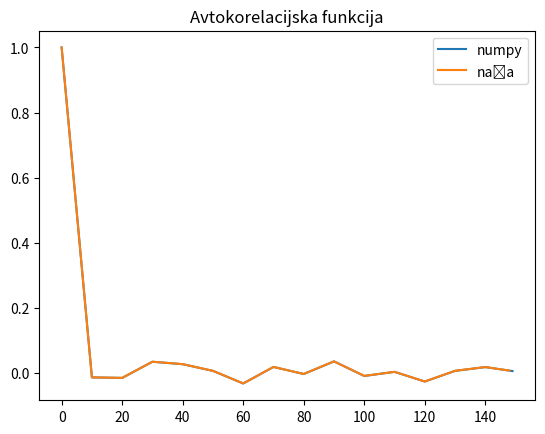
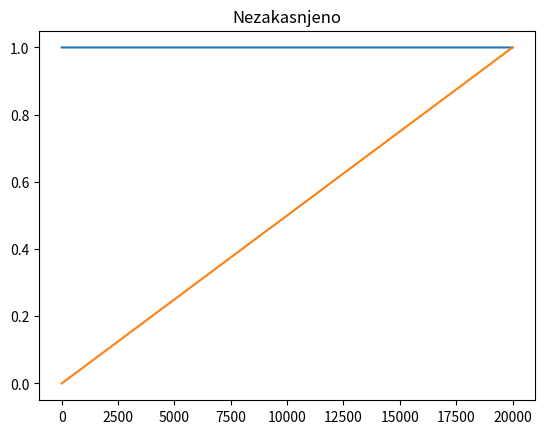
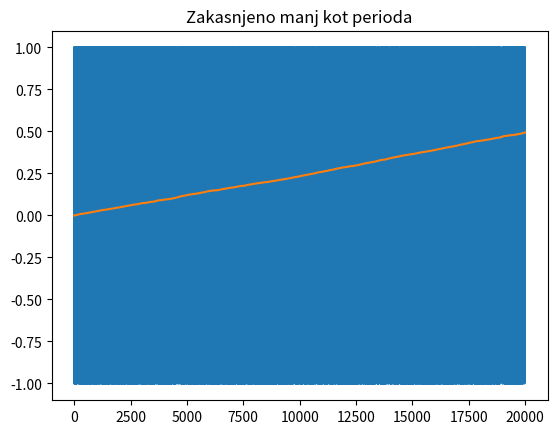
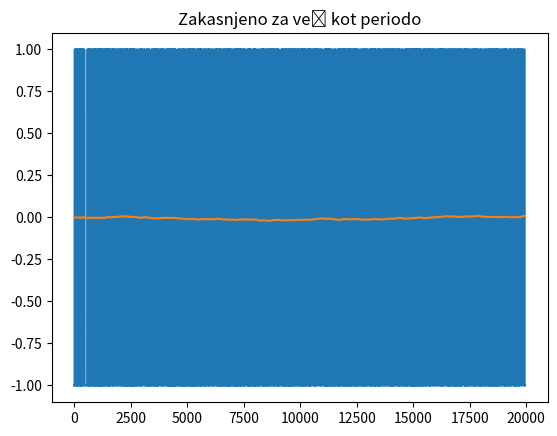

Reproduce these figures in Python, in order.
# -*- coding: utf-8 -*-
"""
Created on Thu Nov  8 14:28:57 2018

[redacted]
"""
import numpy as np
import matplotlib.pyplot as plt
import pandas as pd
plt.close("all")
def akor(x,tau):
    nx = len(x)
    Rxx = []
    for i in range(tau-1):
        Rxx.append(np.sum(np.multiply(x[1:nx-i],x[1+i:nx]))/(nx-i))
    return Rxx

def zakasnitev(signal,tau):
    del_sig = np.multiply(signal[1:(len(signal)-tau)],signal[1+tau:])
    cum_int = np.cumsum(del_sig)/len(del_sig)
    return del_sig,cum_int

#### Priprava signala    

Ns=2000 #število pulzov
M=10  #število vzorcev na pulz  

rnd=np.sign(np.random.uniform(-1,1,Ns)) #generiram random signal
sig = []
for i in range(Ns):
    for j in range(10):
        sig.append(rnd[i])     
a = pd.Series(sig) #konverzija v pandas za izračun avtokorelacije


#### Samodejna avtokorelacija

ak = []
for k in range(150):
    ak.append(a.autocorr(k))
    
#### Zakasnjeni signali - dokaz da z večanjem zamika signal / ak pada proti nič

plt.plot(ak) # np korelacija
plt.plot(akor(sig,150)) #naša korelacija
plt.legend(["numpy","naša"])
plt.title("Avtokorelacijska funkcija")
plt.show()
 
plt.figure()
x1,sx1 = zakasnitev(sig,0)
plt.plot(x1)
plt.plot(sx1)
plt.title("Nezakasnjeno")
plt.show()

plt.figure()
x2,sx2 = zakasnitev(sig,5)
plt.plot(x2)
plt.plot(sx2)
plt.title("Zakasnjeno manj kot perioda")
plt.show()

plt.figure()
x3,sx3 = zakasnitev(sig,50)
plt.plot(x3)
plt.plot(sx3)
plt.title("Zakasnjeno za več kot periodo")
plt.show()